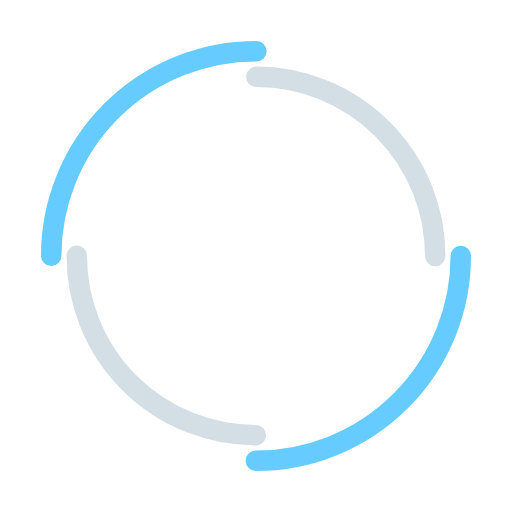
t = 0.00 s
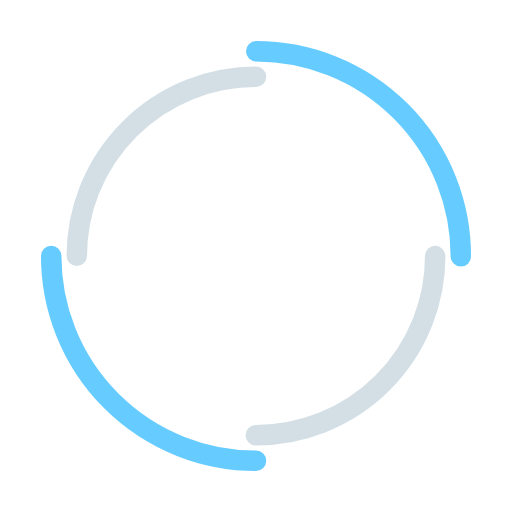
t = 1.73 s
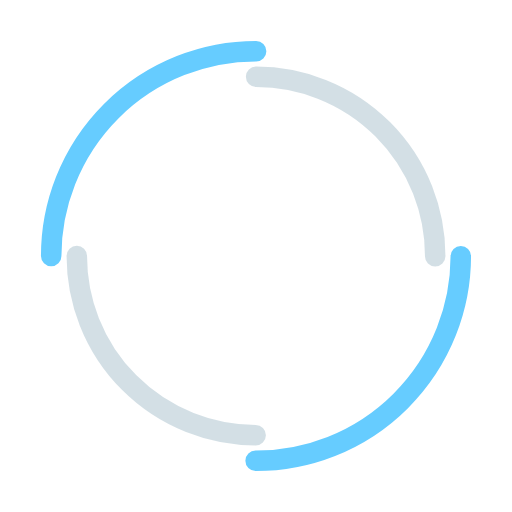
t = 3.45 s
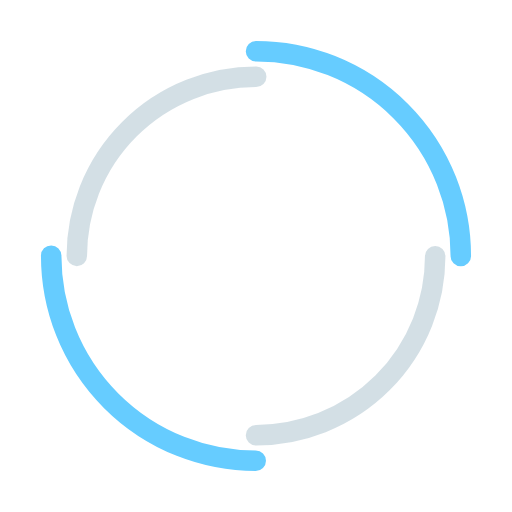
t = 5.18 s

The animated SVG that drew these frames (rendered in a browser with its animation timeline set to each time). Animation: 2 SMIL elements (animateTransform=2); one cycle of 6.90 s, repeats indefinitely.

<svg width="200px"  height="200px"  xmlns="http://www.w3.org/2000/svg" viewBox="0 0 100 100" preserveAspectRatio="xMidYMid" class="lds-double-ring" style="background: none;"><circle cx="50" cy="50" ng-attr-r="{{config.radius}}" ng-attr-stroke-width="{{config.width}}" ng-attr-stroke="{{config.c1}}" ng-attr-stroke-dasharray="{{config.dasharray}}" fill="none" stroke-linecap="round" r="40" stroke-width="4" stroke="#6cf" stroke-dasharray="62.83185307179586 62.83185307179586" transform="rotate(242.57 50 50)"><animateTransform attributeName="transform" type="rotate" calcMode="linear" values="0 50 50;360 50 50" keyTimes="0;1" dur="6.9s" begin="0s" repeatCount="indefinite"></animateTransform></circle><circle cx="50" cy="50" ng-attr-r="{{config.radius2}}" ng-attr-stroke-width="{{config.width}}" ng-attr-stroke="{{config.c2}}" ng-attr-stroke-dasharray="{{config.dasharray2}}" ng-attr-stroke-dashoffset="{{config.dashoffset2}}" fill="none" stroke-linecap="round" r="35" stroke-width="4" stroke="rgba(24.42802447884966%,44.603696331659556%,54.69153225806451%,0.228)" stroke-dasharray="54.97787143782138 54.97787143782138" stroke-dashoffset="54.97787143782138" transform="rotate(-242.57 50 50)"><animateTransform attributeName="transform" type="rotate" calcMode="linear" values="0 50 50;-360 50 50" keyTimes="0;1" dur="6.9s" begin="0s" repeatCount="indefinite"></animateTransform></circle></svg>